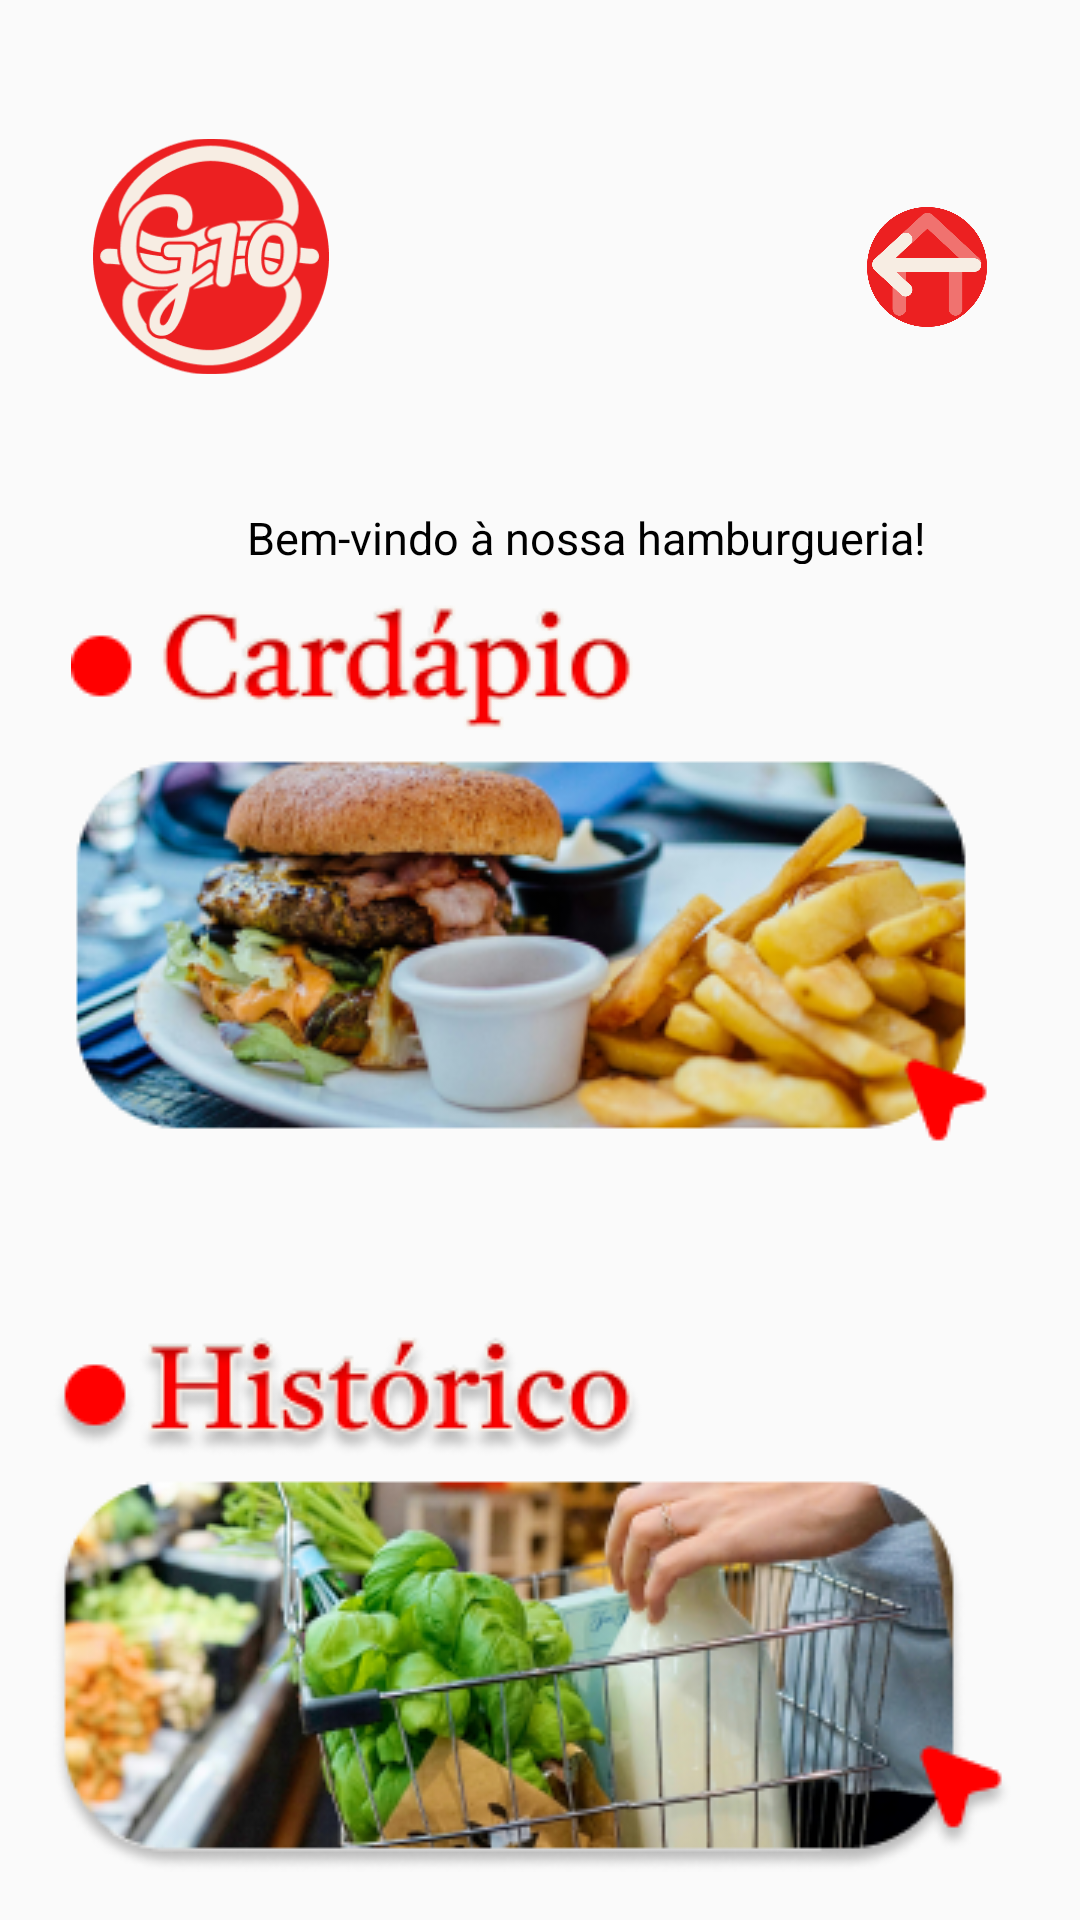

Produce the Android XML layout that renders to this screen, including the resource entries it uses.
<!-- AndroidManifest.xml: application theme Theme.AppCompat.DayNight.NoActionBar -->
<!-- res/layout/activity_menu.xml -->
<?xml version="1.0" encoding="utf-8"?>
<androidx.constraintlayout.widget.ConstraintLayout
    xmlns:android="http://schemas.android.com/apk/res/android"
    xmlns:tools="http://schemas.android.com/tools"
    xmlns:app="http://schemas.android.com/apk/res-auto"
    android:id="@+id/main"
    android:layout_width="match_parent"
    android:layout_height="match_parent"
    android:theme="@style/Theme.G10_Hamburgueria"
    tools:context=".Menu">

    <TextView
        android:id="@+id/bem_vindo_n"
        android:layout_width="257dp"
        android:layout_height="19dp"
        app:layout_constraintTop_toTopOf="parent"  app:layout_constraintStart_toStartOf="parent"  android:layout_marginLeft="67dp"
        android:layout_marginTop="169dp"
        android:gravity="center_horizontal|top"
        android:text="Bem-vindo à nossa hamburgueria!"
        android:textAppearance="@style/bem_vindo" />

    <ImageView
        android:id="@+id/logo"
        android:layout_width="79dp"
        android:layout_height="78.97dp"
        app:layout_constraintTop_toTopOf="parent"  app:layout_constraintStart_toStartOf="parent"  android:layout_marginLeft="31dp"
        android:layout_marginTop="46dp"
        android:src="@drawable/logo" />

    <ImageView
        android:id="@+id/btnVoltar"
        android:layout_width="40dp"
        android:layout_height="46dp"
        app:layout_constraintTop_toTopOf="parent"  app:layout_constraintStart_toStartOf="parent"  android:layout_marginLeft="289dp"
        android:layout_marginTop="66dp"
        android:src="@drawable/logout"/>

    <ImageView
        android:id="@+id/btnCardapio"
        android:layout_width="wrap_content"
        android:layout_height="wrap_content"
        android:src="@drawable/cardapio"
        android:text="Cardápio"
        app:layout_constraintBottom_toTopOf="@id/btnCarrinho"
        app:layout_constraintEnd_toEndOf="parent"
        app:layout_constraintStart_toStartOf="parent"
        app:layout_constraintTop_toBottomOf="@id/bem_vindo_n" />

    <ImageView
        android:id="@+id/btnCarrinho"
        android:layout_width="wrap_content"
        android:layout_height="wrap_content"
        android:layout_marginTop="44dp"
        android:src="@drawable/historico"
        android:text="Carrinho"
        app:layout_constraintEnd_toEndOf="parent"
        app:layout_constraintHorizontal_bias="0.494"
        app:layout_constraintStart_toStartOf="parent"
        app:layout_constraintTop_toBottomOf="@id/btnCardapio" />

</androidx.constraintlayout.widget.ConstraintLayout>
<!-- resources referenced by this layout -->
<resources>
  <!-- drawable cardapio: png bitmap (drawable, 93229 bytes) -->
  <!-- drawable historico: png bitmap (drawable, 103179 bytes) -->
  <!-- drawable logo: png bitmap (drawable, 13417 bytes) -->
  <!-- drawable logout: png bitmap (drawable, 15926 bytes) -->
  <style name="Theme.G10_Hamburgueria" parent="android:Theme.Material.Light.NoActionBar" />
  <style name="bem_vindo">
          <item name="android:textSize">15sp</item>
          <item name="android:textColor">@color/black</item>
      </style>
  <color name="black">#FF000000</color>
</resources>
